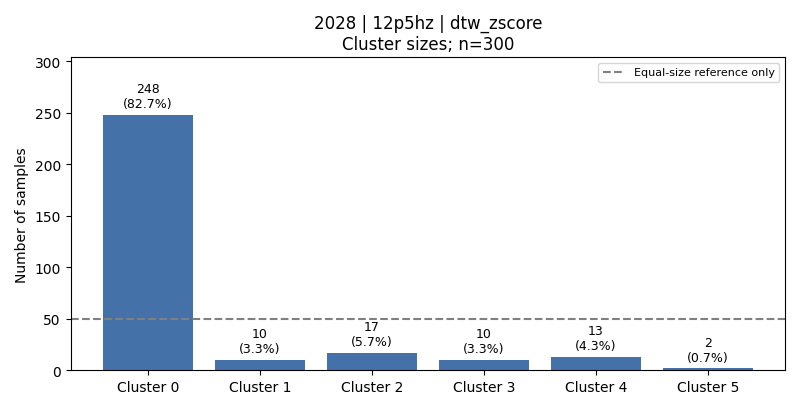

Source data for this figure (header and first rows):
cluster, count, fraction, dominant_activity, dominant_activity_fraction
0, 248, 0.8267, 1, 0.2016
1, 10, 0.03333, 4, 0.5
2, 17, 0.05667, 6, 0.4118
3, 10, 0.03333, 5, 0.4
4, 13, 0.04333, 6, 0.7692
5, 2, 0.006667, 4, 0.5
